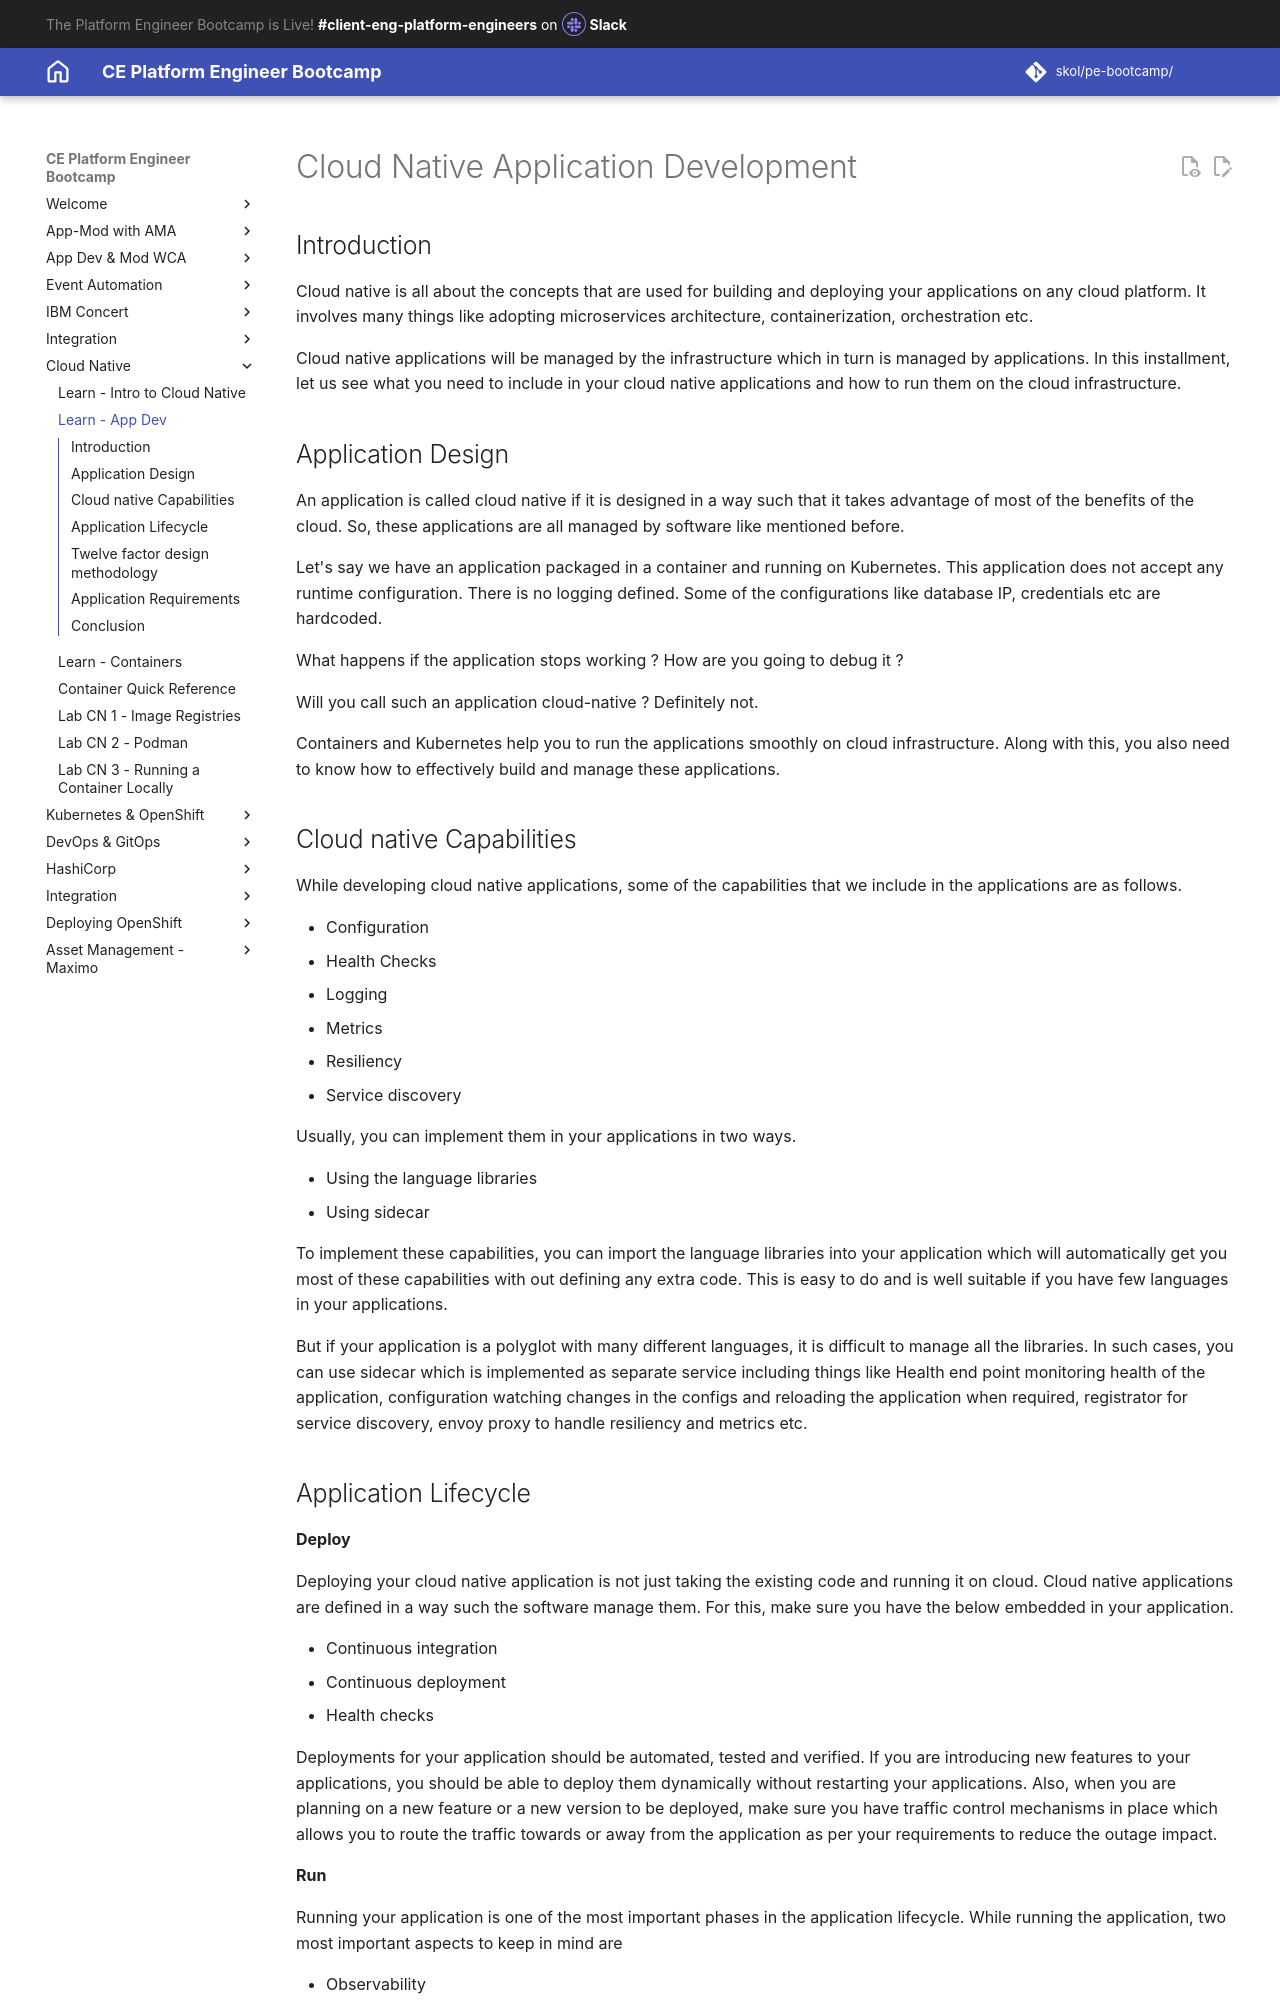

repository: jabbott7335/ce-pe-bootcamp · page: cn/app-dev/index.html · generator: mkdocs

---
Title: Cloud Native Application Development
hide:
    - toc
---

# Cloud Native Application Development

## Introduction

Cloud native is all about the concepts that are used for building and deploying your applications on any cloud platform. It involves many things like adopting microservices architecture, containerization, orchestration etc.

Cloud native applications will be managed by the infrastructure which in turn is managed by applications. In this installment, let us see what you need to include in your cloud native applications and how to run them on the cloud infrastructure.

## Application Design

An application is called cloud native if it is designed in a way such that it takes advantage of most of the benefits of the cloud. So, these applications are all managed by software like mentioned before.

Let's say we have an application packaged in a container and running on Kubernetes. This application does not accept any runtime configuration. There is no logging defined. Some of the configurations like database IP, credentials etc are hardcoded.

What happens if the application stops working ? How are you going to debug it ?

Will you call such an application cloud-native ? Definitely not.

Containers and Kubernetes help you to run the applications smoothly on cloud infrastructure. Along with this, you also need to know how to effectively build and manage these applications.

## Cloud native Capabilities

While developing cloud native applications, some of the capabilities that we include in the applications are as follows.

- Configuration
- Health Checks
- Logging
- Metrics
- Resiliency
- Service discovery

Usually, you can implement them in your applications in two ways.

- Using the language libraries
- Using sidecar

To implement these capabilities, you can import the language libraries into your application which will automatically get you most of these capabilities with out defining any extra code. This is easy to do and is well suitable if you have few languages in your applications.

But if your application is a polyglot with many different languages, it is difficult to manage all the libraries. In such cases, you can use sidecar which is implemented as separate service including things like Health end point monitoring health of the application, configuration watching changes in the configs and reloading the application when required, registrator for service discovery, envoy proxy to handle resiliency and metrics etc.
